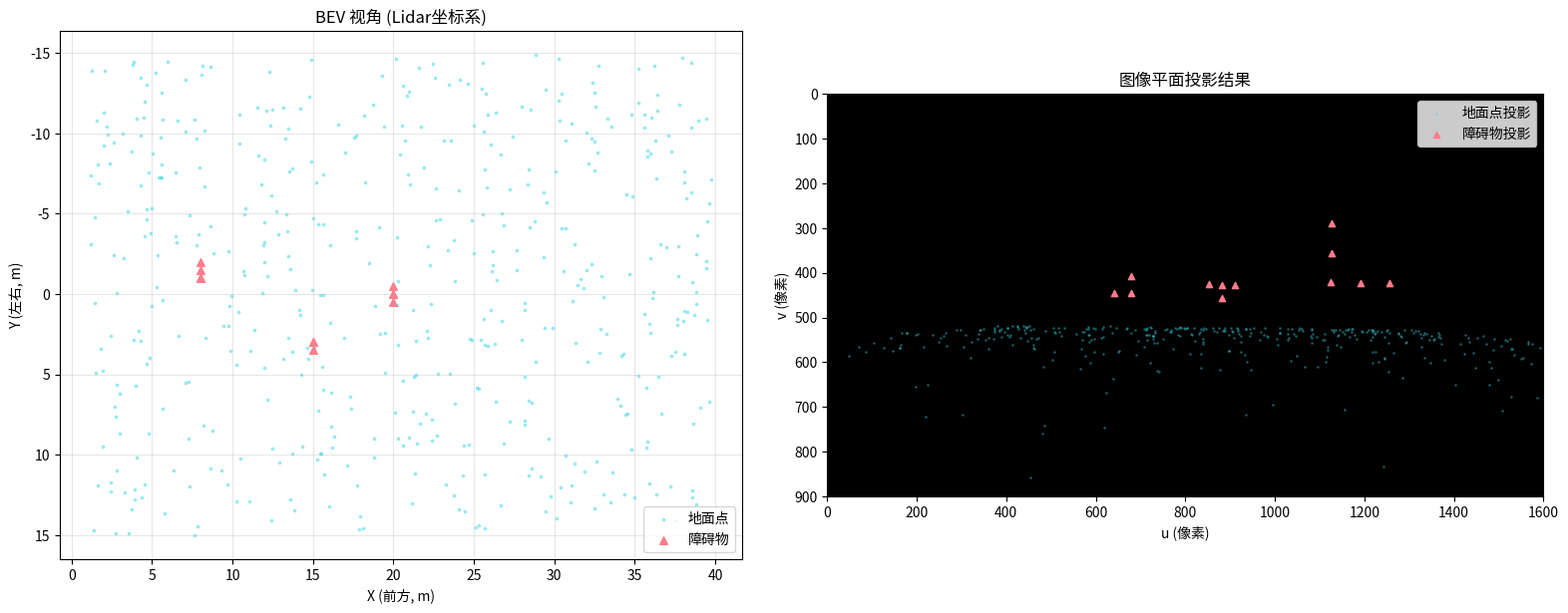

Reproduce this figure in Python.
"""
第1-3步完整脚本：激光雷达3D点 → 图像像素坐标

链路：
  第②步 外参变换: lidar 3D → camera 3D
  第③步 内参投影: camera 3D → pixel 2D
  过滤: 深度>0 + 图像范围内

坐标系约定（nuScenes）：
  lidar/ego: x=前, y=左, z=上 (右手系, y朝左)
  camera:    x=右, y=下, z=前 (右手系)
  轴变换: cam_x=-ego_y, cam_y=-ego_z, cam_z=ego_x
"""

import numpy as np
import matplotlib
matplotlib.use("Agg")
import matplotlib.pyplot as plt


# ============================================================
# 工具函数
# ============================================================

def axis_transform_matrix():
    """
    nuScenes lidar/ego → camera 坐标轴变换
    不含传感器安装位姿, 仅做坐标轴对齐
    """
    return np.array([
        [ 0, -1,  0],   # cam_x = -lidar_y
        [ 0,  0, -1],   # cam_y = -lidar_z
        [ 1,  0,  0],   # cam_z =  lidar_x
    ])


def euler_to_rotation(yaw, pitch, roll):
    """
    欧拉角 → 旋转矩阵 (ZYX 顺序)
    """
    Rz = np.array([
        [np.cos(yaw), -np.sin(yaw), 0],
        [np.sin(yaw),  np.cos(yaw), 0],
        [0,            0,           1]
    ])
    Ry = np.array([
        [np.cos(pitch), 0, np.sin(pitch)],
        [0,             1, 0           ],
        [-np.sin(pitch),0, np.cos(pitch)]
    ])
    Rx = np.array([
        [1, 0,             0           ],
        [0, np.cos(roll),  -np.sin(roll)],
        [0, np.sin(roll),   np.cos(roll)]
    ])
    return Rz @ Ry @ Rx


def construct_extrinsic(rotation_euler, translation):
    """
    构造 4×4 外参矩阵 T = [R | t]
    """
    R = euler_to_rotation(*rotation_euler)
    t = np.array(translation).reshape(3, 1)
    T = np.vstack([
        np.hstack([R, t]),
        np.array([0, 0, 0, 1])
    ])
    return T


def build_calibration():
    """
    构造模拟标定参数（对应 nuScenes 前视相机）

    返回:
        K: 3×3 内参矩阵
        T_lidar2cam: 4×4 外参矩阵（lidar → camera）
    """
    # ---- 内参 ----
    fx, fy = 1266.4, 1266.4
    cx, cy = 816.3, 491.3
    K = np.array([
        [fx,  0,  cx],
        [0,  fy,  cy],
        [0,   0,   1]
    ])

    # ---- 外参 ----
    # 传感器安装位姿的旋转部分（小角度近似无旋转）
    R_install = euler_to_rotation(0.01, -0.02, 0.005)

    # 完整旋转 = 安装旋转 @ 轴变换
    R_axis = axis_transform_matrix()
    R = R_install @ R_axis

    # 平移: 相机相对 lidar 的位置（前方1.5m, 上方1.6m）
    t = np.array([1.5, 0.0, 1.6]).reshape(3, 1)

    T_lidar2cam = np.vstack([
        np.hstack([R, t]),
        np.array([0, 0, 0, 1])
    ])

    return K, T_lidar2cam


# ============================================================
# 核心函数
# ============================================================

def lidar_to_camera(points_lidar, T_lidar2cam):
    """
    第②步：外参变换
    输入: (N, 3) lidar 坐标系下的3D点
    输出: (N, 3) camera 坐标系下的3D点
    """
    N = len(points_lidar)
    # 齐次坐标: (N, 4)
    points_hom = np.hstack([points_lidar, np.ones((N, 1))])
    # 变换: (N, 4) @ (4, 4).T → (N, 4)
    points_cam = points_hom @ T_lidar2cam.T
    return points_cam[:, :3]


def camera_to_pixel(points_cam, K):
    """
    第③步：内参投影
    输入: (N, 3) camera 坐标系下的3D点
    输出: pixels (N, 2), depth (N,)
    """
    # 矩阵乘法: (N, 3) @ (3, 3).T → (N, 3)
    points_hom = points_cam @ K.T
    # 透视除法
    Zc = points_hom[:, 2]
    u = points_hom[:, 0] / Zc
    v = points_hom[:, 1] / Zc
    return np.stack([u, v], axis=1), Zc


def lidar_to_pixel(points_lidar, K, T_lidar2cam, img_w, img_h):
    """
    完整链路 + 过滤
    """
    # 第②步
    points_cam = lidar_to_camera(points_lidar, T_lidar2cam)

    # 第③步
    pixels, depth = camera_to_pixel(points_cam, K)

    # 过滤
    valid = (
        (depth > 0) &
        (pixels[:, 0] >= 0) & (pixels[:, 0] < img_w) &
        (pixels[:, 1] >= 0) & (pixels[:, 1] < img_h)
    )

    return pixels[valid], depth[valid], points_cam[valid], valid


# ============================================================
# 演示
# ============================================================

def main():
    print("=" * 60)
    print("  第1-3步完整演示：激光雷达 → 像素坐标")
    print("=" * 60)

    IMG_W, IMG_H = 1600, 900

    # 1. 构建标定参数
    K, T_lidar2cam = build_calibration()
    print("\n【内参矩阵 K】")
    print(K)
    print("\n【外参矩阵 T_lidar2cam】")
    print(T_lidar2cam)

    # 2. 构造模拟 lidar 点云
    np.random.seed(42)
    N_ground = 500
    ground_x = np.random.uniform(1, 40, N_ground)
    ground_y = np.random.uniform(-15, 15, N_ground)
    ground_z = np.full(N_ground, -1.2)

    # 前方几个"障碍物"
    obs = np.array([
        [8.0,  -2.0, 0.5],
        [8.0,  -1.5, 0.5],
        [8.0,  -1.0, 0.5],
        [8.0,  -1.0, 1.0],
        [8.0,  -1.0, 1.5],
        [15.0,  3.0, 0.5],
        [15.0,  3.5, 0.5],
        [15.0,  3.0, 1.0],
        [20.0,  0.0, 0.5],
        [20.0,  0.0, 1.0],
        [20.0,  0.5, 1.0],
        [20.0, -0.5, 1.0],
    ])

    points_lidar = np.vstack([
        np.column_stack([ground_x, ground_y, ground_z]),
        obs
    ])

    print(f"\n【输入】lidar 点云: {len(points_lidar)} 个点")

    # 3. 完整变换
    pixels, depth, points_cam, valid_mask = lidar_to_pixel(
        points_lidar, K, T_lidar2cam, IMG_W, IMG_H
    )

    print(f"\n【变换后】{len(pixels)} 个点投影到图像范围内（共 {len(points_lidar)} 个点）")
    if len(pixels) > 0:
        print(f"  像素 u 范围: [{pixels[:, 0].min():.1f}, {pixels[:, 0].max():.1f}]")
        print(f"  像素 v 范围: [{pixels[:, 1].min():.1f}, {pixels[:, 1].max():.1f}]")
        print(f"  深度 Zc 范围: [{depth.min():.1f}, {depth.max():.1f}]")

    # 4. 逐步验证
    print("\n" + "-" * 60)
    print("【逐步验证】手动算第一个点:")
    p0 = points_lidar[0]
    print(f"  原始 lidar 坐标: ({p0[0]:.2f}, {p0[1]:.2f}, {p0[2]:.2f})")

    cam0 = lidar_to_camera(p0.reshape(1, 3), T_lidar2cam)[0]
    print(f"  第②步 外参变换 → camera: ({cam0[0]:.2f}, {cam0[1]:.2f}, {cam0[2]:.2f})")

    pix0, z0 = camera_to_pixel(cam0.reshape(1, 3), K)
    print(f"  第③步 内参投影 → pixel: ({pix0[0, 0]:.1f}, {pix0[0, 1]:.1f}), 深度={z0[0]:.1f}")

    # 5. 可视化
    fig, axes = plt.subplots(1, 2, figsize=(16, 6))

    ax = axes[0]
    ax.scatter(points_lidar[:, 0], points_lidar[:, 1],
              c="#37d6e6", s=3, alpha=0.4, label="地面点")
    ax.scatter(obs[:, 0], obs[:, 1], c="#ff7c8a", s=30, marker="^", label="障碍物")
    ax.set_xlabel("X (前方, m)")
    ax.set_ylabel("Y (左右, m)")
    ax.set_title("BEV 视角 (Lidar坐标系)")
    ax.legend()
    ax.set_aspect("equal")
    ax.grid(True, alpha=0.3)
    ax.invert_yaxis()

    ax = axes[1]
    ax.imshow(np.zeros((IMG_H, IMG_W, 3)), cmap="gray",
              extent=[0, IMG_W, IMG_H, 0])

    valid_ground = valid_mask[:N_ground]
    ground_pixels = pixels[:np.sum(valid_ground)]
    ax.scatter(ground_pixels[:, 0], ground_pixels[:, 1],
              c="#37d6e6", s=1, alpha=0.3, label="地面点投影")

    obs_pixels = pixels[np.sum(valid_ground):]
    if len(obs_pixels) > 0:
        ax.scatter(obs_pixels[:, 0], obs_pixels[:, 1],
                  c="#ff7c8a", s=20, marker="^", label="障碍物投影")

    ax.set_xlim(0, IMG_W)
    ax.set_ylim(IMG_H, 0)
    ax.set_xlabel("u (像素)")
    ax.set_ylabel("v (像素)")
    ax.set_title("图像平面投影结果")
    ax.legend()

    plt.tight_layout()
    plt.savefig("lidar_projection_result.png", dpi=150, bbox_inches="tight")
    print("\n✅ 可视化已保存: lidar_projection_result.png")

    print("\n" + "=" * 60)
    print("  全部完成！")
    print("=" * 60)


if __name__ == "__main__":
    main()
